Run: headless pygame with SDL's dummy video driver; simulated clock (each Clock.tick advances the game by its frame time, no real sleeping); random seed 0; keys injected as events and as key.get_pressed() state; mouse plan: one left click at the window centre at the start of phase 2, then a move to the lower-right quarter at the start of phase 3.
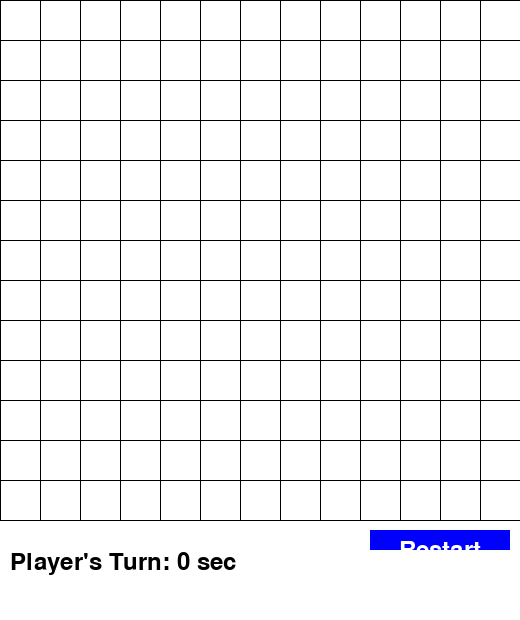
Frame 1 of 4 · flips 1–60 · no input
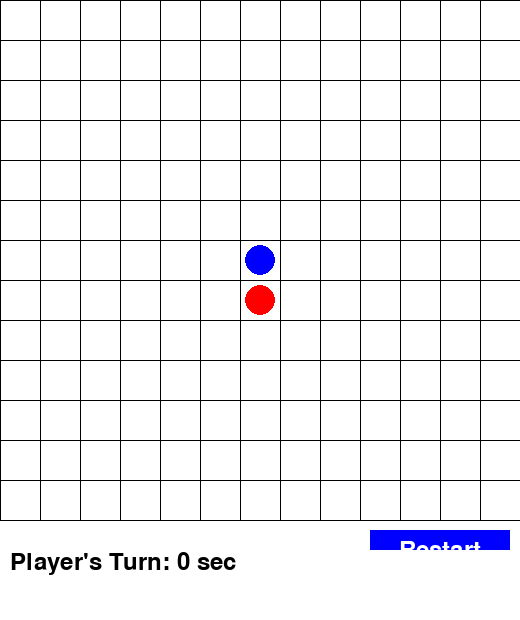
Frame 2 of 4 · flips 61–180 · clicked the window centre · tapped SPACE, RETURN · held RIGHT (→), D
Frame 3 of 4 · flips 181–300 · moved the mouse to the lower-right quarter · held DOWN (↓), S · screen unchanged from frame 2, image omitted
Frame 4 of 4 · flips 301–420 · held LEFT (←), A, UP (↑), W · screen unchanged from frame 3, image omitted

The pygame program that drew these frames:

import math

import pygame
import sys
import time
import threading

# Constants
BOARD_SIZE = 13
GRID_SIZE = 40
WINDOW_WIDTH = BOARD_SIZE * GRID_SIZE
WINDOW_HEIGHT = BOARD_SIZE * GRID_SIZE + 100
WHITE = (255, 255, 255)
BLACK = (0, 0, 0)
RED = (255, 0, 0)
BLUE = (0, 0, 255)
PLAYER = 'A'
BOT = 'B'
Max_depth = "Initialize"
screen = "Initialize"
count = 0

def draw_board(screen):
    screen.fill(WHITE)
    for i in range(BOARD_SIZE):
        pygame.draw.line(screen, BLACK, (i * GRID_SIZE, 0), (i * GRID_SIZE, BOARD_SIZE * GRID_SIZE))
        pygame.draw.line(screen, BLACK, (0, i * GRID_SIZE), (BOARD_SIZE * GRID_SIZE, i * GRID_SIZE))
    pygame.draw.line(screen, BLACK, (0, BOARD_SIZE * GRID_SIZE), (BOARD_SIZE * GRID_SIZE, BOARD_SIZE * GRID_SIZE))
    restart_button_rect = pygame.Rect(WINDOW_WIDTH - 150, WINDOW_HEIGHT - 90, 140, 40)
    pygame.draw.rect(screen, BLUE, restart_button_rect)
    font = pygame.font.Font(None, 36)
    text = font.render('Restart', True, WHITE)
    text_rect = text.get_rect(center=restart_button_rect.center)
    screen.blit(text, text_rect)

def draw_piece(screen, row, col, color):
    pygame.draw.circle(screen, color, (col * GRID_SIZE + GRID_SIZE // 2, row * GRID_SIZE + GRID_SIZE // 2),
                       GRID_SIZE // 2 - 5)


def draw_timer(screen, player, remaining_time):
    screen.fill(WHITE, (0, WINDOW_HEIGHT - 70, WINDOW_WIDTH, 70))
    font = pygame.font.Font(None, 36)
    if player == BOT:
        timer_text = font.render(f"Bot's Turn: Thinking... {remaining_time} sec", True, BLACK)
    else:
        timer_text = font.render(f"Player's Turn: {remaining_time} sec", True, BLACK)
    screen.blit(timer_text, (10, WINDOW_HEIGHT - 70))
    pygame.display.flip()



def draw_winner(screen, winner):
    font = pygame.font.Font(None, 48)
    winner_text = font.render(f"Player {winner} wins!", True, RED if winner == PLAYER else BLUE)
    screen.blit(winner_text,
                ((WINDOW_WIDTH - winner_text.get_width()) // 2, (WINDOW_HEIGHT - winner_text.get_height()) // 2))


def check_win(board, row, col, player):
    directions = [(0, 1), (1, 0), (1, 1), (1, -1)]
    for d in directions:
        count = 1
        for i in range(1, 5):
            r, c = row + d[0] * i, col + d[1] * i
            if 0 <= r < BOARD_SIZE and 0 <= c < BOARD_SIZE and board[r][c] == player:
                count += 1
            else:
                break
        if count >= 5:
            return True
    return False


def check_win_board(board, player):
    for row in range(BOARD_SIZE):
        for col in range(BOARD_SIZE):
            if board[row][col] == player:
                if check_win(board, row, col, player):
                    return True
    return False


def game_over(board):
    for row in range(BOARD_SIZE):
        for col in range(BOARD_SIZE):
            if board[row][col] != ' ':
                if check_win(board, row, col, board[row][col]):
                    return True
    return False


def evaluate_board(board, player):
    BOARD_SIZE = len(board)  # Assuming the board is square
    score = 0
    opponent = 'A' if player == 'B' else 'B'
    patterns = {
        'five_in_a_row': 64000,
        'four_in_a_row_two_open': 320,
        'four_in_a_row_one_open': 160,
        'three_in_a_row_two_open': 80,
        'three_in_a_row_one_open': 40,
        'two_in_a_row_two_open': 20,
        'two_in_a_row_one_open': 10,
    }
    urgent_patterns = ['five_in_a_row', 'four_in_a_row_two_open', 'four_in_a_row_one_open']
    checked_positions = set()  # To keep track of positions that have been checked

    for row in range(BOARD_SIZE):
        for col in range(BOARD_SIZE):
            if (row, col) not in checked_positions and board[row][col] in [player, opponent]:
                # Check patterns only for positions that haven't been checked before
                piece_owner = board[row][col]
                score_change, new_checked_positions = check_patterns_around_piece(board, row, col, piece_owner,
                                                                                  patterns, BOARD_SIZE)
                checked_positions.update(new_checked_positions)  # Update checked positions

                if piece_owner == player:
                    score += score_change
                else:
                    score -= score_change
    print("Score:%d for player:%s" % (score, player))
    return score


def check_patterns_around_piece(board, row, col, player, patterns, BOARD_SIZE):
    score = 0
    checked_positions = set()
    directions = [(0, 1), (1, 0), (1, 1), (1, -1)]

    for d in directions:
        forward_positions, backward_positions = [], []
        total_count = 1  # Count the current piece
        open_ends = 0

        # Check forward direction
        for i in range(1, 5):
            r, c = row + i * d[0], col + i * d[1]
            if 0 <= r < BOARD_SIZE and 0 <= c < BOARD_SIZE:
                forward_positions.append((r, c))
                if board[r][c] == player:
                    total_count += 1
                elif board[r][c] == ' ':
                    open_ends += 1
                    break
                else:
                    break
            else:
                break

        # Check backward direction
        for i in range(1, 5):
            r, c = row - i * d[0], col - i * d[1]
            if 0 <= r < BOARD_SIZE and 0 <= c < BOARD_SIZE:
                backward_positions.append((r, c))
                if board[r][c] == player:
                    total_count += 1
                elif board[r][c] == ' ' and total_count < 5:
                    open_ends += 1
                    break
                else:
                    break
            else:
                break

        # Update score based on pattern found
        pattern_key = ''
        if total_count == 5:
            pattern_key = 'five_in_a_row'
        elif total_count == 4:
            if open_ends == 2:
                pattern_key = 'four_in_a_row_two_open'
            elif open_ends == 1:
                pattern_key = 'four_in_a_row_one_open'
        elif total_count == 3:
            if open_ends == 2:
                pattern_key = 'three_in_a_row_two_open'
            elif open_ends == 1:
                pattern_key = 'three_in_a_row_one_open'
        elif total_count == 2:
            if open_ends == 2:
                pattern_key = 'two_in_a_row_two_open'
            elif open_ends == 1:
                pattern_key = 'two_in_a_row_one_open'
        if pattern_key:
            score += patterns[pattern_key]
            # Add positions part of this pattern to checked_positions to avoid rechecking
            checked_positions.update(forward_positions)
            checked_positions.update(backward_positions)

    # Return the score and the set of checked positions
    return score, checked_positions


def generate_candidate_moves(board, proximity=2):
    candidate_moves = set()
    for row in range(BOARD_SIZE):
        for col in range(BOARD_SIZE):
            if board[row][col] != ' ':
                for dr in range(-proximity, proximity + 1):
                    for dc in range(-proximity + abs(dr), proximity + 1 - abs(dr)):
                        new_row, new_col = row + dr, col + dc
                        if 0 <= new_row < BOARD_SIZE and 0 <= new_col < BOARD_SIZE and board[new_row][new_col] == ' ':
                            candidate_moves.add((new_row, new_col))

    return list(candidate_moves)


def minimax(board, depth, alpha, beta, maximizing_player, start_time):
    global count
    count += 1
    if count % 1000 == 0:
        draw_timer(screen, BOT, int(time.time() - start_time))
    if depth == 0 or game_over(board):
        score = evaluate_board(board, BOT)
        score = score / (Max_depth + 1) * (depth + 1)
        return score, None, []
    best_move = None
    if maximizing_player:
        max_eval = float('-inf')
        candidates = generate_candidate_moves(board) if depth != Max_depth else generate_candidate_moves(board,
                                                                                                         proximity=1)
        for move in candidates:
            row, col = move
            board[row][col] = BOT
            eval, _, trace = minimax(board, depth - 1, alpha, beta, False, start_time)
            board[row][col] = ' '  # Undo the move
            if eval > max_eval:
                max_eval = eval
                best_move = move
                trace.append(move)
                best_trace = trace
            alpha = max(alpha, eval)
            if beta <= alpha:
                break
        return max_eval, best_move, best_trace
    else:
        min_eval = float('inf')
        for move in generate_candidate_moves(board):
            row, col = move
            board[row][col] = PLAYER
            eval, _, trace = minimax(board, depth - 1, alpha, beta, True, start_time)
            board[row][col] = ' '  # Undo the move
            if eval < min_eval:
                min_eval = eval
                best_move = move
                trace.append(move)
                best_trace = trace
            beta = min(beta, eval)
            if beta <= alpha:
                break

        return min_eval, best_move, best_trace


def bot_move(board, depth):
    start_time = time.time()
    score, best_move, best_trace = minimax(board, depth, -math.inf, math.inf, True, start_time)
    print(f"Best move: {best_move}, Score: {score}, trace: {best_trace}")
    return best_move


def draw_pieces(screen, board):
    for row in range(BOARD_SIZE):
        for col in range(BOARD_SIZE):
            if board[row][col] == PLAYER:
                draw_piece(screen, row, col, RED)
            elif board[row][col] == BOT:
                draw_piece(screen, row, col, BLUE)


def main(depth):
    global Max_depth, TimerResetFlag, screen
    Max_depth = depth
    pygame.init()
    screen = pygame.display.set_mode((WINDOW_WIDTH, WINDOW_HEIGHT))
    pygame.display.set_caption('Gomoku')
    clock = pygame.time.Clock()
    player_start_time = time.time()



    board = [[' ' for _ in range(BOARD_SIZE)] for _ in range(BOARD_SIZE)]
    player = PLAYER
    game_over_flag = (False, None)

    while not game_over_flag[0]:
        for event in pygame.event.get():
            if event.type == pygame.QUIT:
                pygame.quit()
                sys.exit()

            if event.type == pygame.MOUSEBUTTONDOWN and player == PLAYER:
                if pygame.Rect(WINDOW_WIDTH - 150, WINDOW_HEIGHT - 90, 140, 40).collidepoint(event.pos):
                    restart()  # Call the restart function
                x, y = event.pos
                col, row = x // GRID_SIZE, y // GRID_SIZE
                try:
                    if board[row][col] == ' ':
                        board[row][col] = player
                        if check_win_board(board, PLAYER):
                            game_over_flag = (True, PLAYER)
                        player = BOT
                        draw_pieces(screen, board)
                        pygame.display.flip()
                except IndexError:
                    pass

        if player == BOT and not game_over_flag[0]:
            (bot_row, bot_col) = bot_move(board, depth)
            if bot_row is not None and bot_col is not None:
                board[bot_row][bot_col] = BOT
                if check_win_board(board, BOT):
                    game_over_flag = (True, BOT)
                player = PLAYER
                TimerResetFlag = 1
            player_start_time = time.time()

        draw_board(screen)
        draw_pieces(screen, board)
        draw_timer(screen, player, int(time.time() - player_start_time))

        if game_over_flag[0]:
            draw_winner(screen, game_over_flag[1])

        pygame.display.flip()
        #clock.tick(30)
    while True:
        # Keep the window open for winner display
        for event in pygame.event.get():
            if event.type == pygame.MOUSEBUTTONDOWN and pygame.Rect(WINDOW_WIDTH - 150, WINDOW_HEIGHT - 90, 140,
                                                                    40).collidepoint(event.pos):
                restart()


def restart():
    main(3)


if __name__ == '__main__':
    restart()
